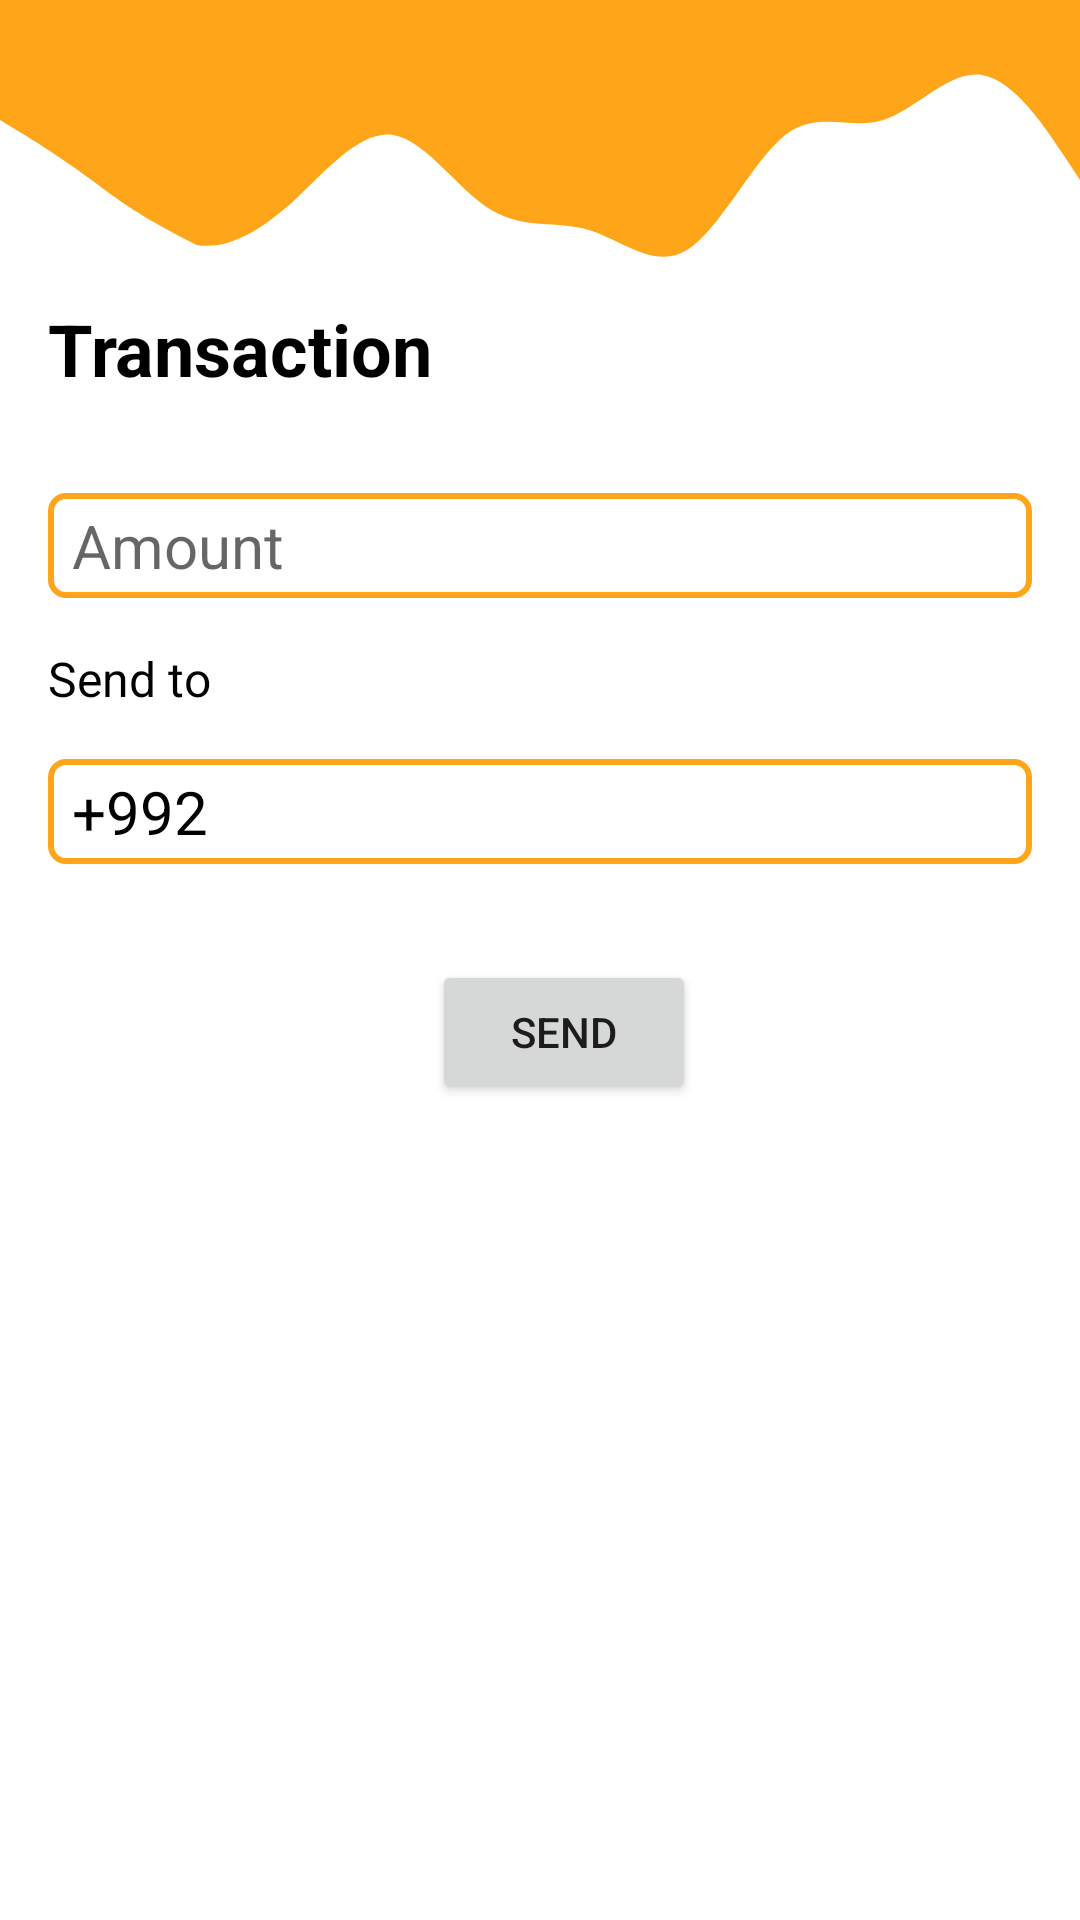

The Android layout XML behind this screen, and the referenced resources:
<!-- AndroidManifest.xml: application theme Theme.FinalProskillsProject -->
<!-- res/layout/transaction_fragment.xml -->
<?xml version="1.0" encoding="utf-8"?>
<androidx.constraintlayout.widget.ConstraintLayout xmlns:android="http://schemas.android.com/apk/res/android"
    android:layout_width="match_parent"
    android:layout_height="match_parent"
    xmlns:tools="http://schemas.android.com/tools"
    xmlns:app="http://schemas.android.com/apk/res-auto"
    tools:context=".FragmentTransaction">
    <View
        android:layout_width="match_parent"
        android:layout_height="100dp"
        android:id="@+id/wave"
        app:layout_constraintTop_toTopOf="parent"
        app:layout_constraintStart_toStartOf="parent"
        app:layout_constraintEnd_toEndOf="parent"
        android:background="@drawable/wave"/>
    <ImageButton
        android:layout_width="wrap_content"
        android:layout_height="wrap_content"
        android:id="@+id/back"
        android:background="?attr/selectableItemBackground"
        android:src="@drawable/ic_back_white"
        app:layout_constraintTop_toTopOf="parent"
        app:layout_constraintStart_toStartOf="parent"
        android:layout_marginTop="8dp"
        android:layout_marginStart="8dp"/>
    <TextView
        android:layout_width="wrap_content"
        android:layout_height="wrap_content"
        app:layout_constraintStart_toStartOf="parent"
        android:text="@string/transaction_text"
        android:textColor="@color/black"
        android:layout_marginStart="16dp"
        android:textSize="24sp"
        android:textStyle="bold"
        android:id="@+id/transaction_text"
        app:layout_constraintTop_toBottomOf="@id/wave"/>
    <EditText
        android:layout_width="match_parent"
        android:layout_height="wrap_content"
        android:id="@+id/amount_entry"
        android:hint="@string/amount_entry"
        android:background="@drawable/round_shape"
        android:layout_marginHorizontal="16dp"
        android:layout_marginTop="32dp"
        android:textSize="20sp"
        android:textColor="@color/black"
        android:paddingStart="8dp"
        android:paddingVertical="4dp"
        app:layout_constraintStart_toStartOf="parent"
        app:layout_constraintEnd_toEndOf="parent"
        app:layout_constraintTop_toBottomOf="@id/transaction_text"/>
    <TextView
        android:layout_width="wrap_content"
        android:layout_height="wrap_content"
        android:text="@string/send_to"
        android:textColor="@color/black"
        android:textSize="16sp"
        android:layout_marginTop="16dp"
        android:id="@+id/send_to_text"
        android:layout_marginStart="16dp"
        app:layout_constraintStart_toStartOf="parent"
        app:layout_constraintTop_toBottomOf="@id/amount_entry"/>
    <EditText
        android:layout_width="match_parent"
        android:layout_height="wrap_content"
        app:layout_constraintTop_toBottomOf="@+id/send_to_text"
        app:layout_constraintStart_toStartOf="parent"
        android:text="@string/number"
        android:background="@drawable/round_shape"
        android:textColor="@color/black"
        android:textSize="20sp"
        android:layout_marginHorizontal="16dp"
        android:paddingStart="8dp"
        android:paddingVertical="4dp"
        android:layout_marginTop="16dp"
        android:id="@+id/send_to_entry"/>
    <Button
        android:layout_width="wrap_content"
        android:layout_height="wrap_content"
        android:id="@+id/submit"
        android:layout_marginTop="32dp"
        android:text="@string/send"
        app:layout_constraintTop_toBottomOf="@id/send_to_entry"
        app:layout_constraintStart_toStartOf="parent"
        app:layout_constraintEnd_toEndOf="parent"
        android:layout_marginStart="16dp"/>
</androidx.constraintlayout.widget.ConstraintLayout>
<!-- resources referenced by this layout -->
<resources>
  <color name="black">#FF000000</color>
  <!-- drawable round_shape (drawable) -->
  <?xml version="1.0" encoding="utf-8"?>
  <shape android:shape="rectangle" xmlns:android="http://schemas.android.com/apk/res/android">
      <stroke android:color="@color/orange"
          android:width="2dp"/>
      <corners android:radius="5dp"/>
  
  </shape>
  <!-- drawable wave (drawable-v24) -->
  <vector xmlns:android="http://schemas.android.com/apk/res/android"
      android:width="1440dp"
      android:height="320dp"
      android:viewportWidth="1440"
      android:viewportHeight="320">
    <path
        android:pathData="M0,128L21.8,138.7C43.6,149 87,171 131,197.3C174.5,224 210,240 262,261.3C305.5,267 349,245 393,213.3C436.4,181 480,139 524,144C567.3,149 611,203 655,224C698.2,245 742,235 785,245.3C829.1,256 873,288 916,266.7C960,245 1004,171 1047,144C1090.9,117 1135,139 1178,128C1221.8,117 1265,75 1309,80C1352.7,85 1396,139 1418,165.3L1440,192L1440,0L1418.2,0C1396.4,0 1353,0 1309,0C1265.5,0 1222,0 1178,0C1134.5,0 1091,0 1047,0C1003.6,0 960,0 916,0C872.7,0 829,0 785,0C741.8,0 698,0 655,0C610.9,0 567,0 524,0C480,0 436,0 393,0C349.1,0 305,0 262,0C218.2,0 175,0 131,0C87.3,0 44,0 22,0L0,0Z"
        android:fillColor="@color/orange"/>
  </vector>
  <string name="amount_entry">Amount</string>
  <string name="number">+992</string>
  <string name="send">Send</string>
  <string name="send_to">Send to</string>
  <string name="transaction_text">Transaction</string>
  <style name="Theme.FinalProskillsProject" parent="Theme.MaterialComponents.DayNight.NoActionBar">
          
          <item name="colorPrimary">@color/orange</item>
          <item name="colorPrimaryVariant">@color/light_orange</item>
          <item name="colorOnPrimary">@color/white</item>
          
          <item name="colorSecondary">@color/teal_200</item>
          <item name="colorSecondaryVariant">@color/teal_700</item>
          <item name="colorOnSecondary">@color/black</item>
          
          <item name="android:statusBarColor" tools:targetApi="l">?attr/colorPrimaryVariant</item>
          <item name="android:datePickerStyle">@style/MyDatePicker</item>
          
      </style>
  <color name="orange">#ffa51a</color>
  <color name="light_orange">#f3b758</color>
  <color name="white">#FFFFFFFF</color>
  <color name="teal_200">#FF03DAC5</color>
  <color name="teal_700">#FF018786</color>
  <style name="MyDatePicker" parent="android:Widget.Material.Light.DatePicker">
          <item name="android:datePickerMode">spinner</item>
      </style>
</resources>
